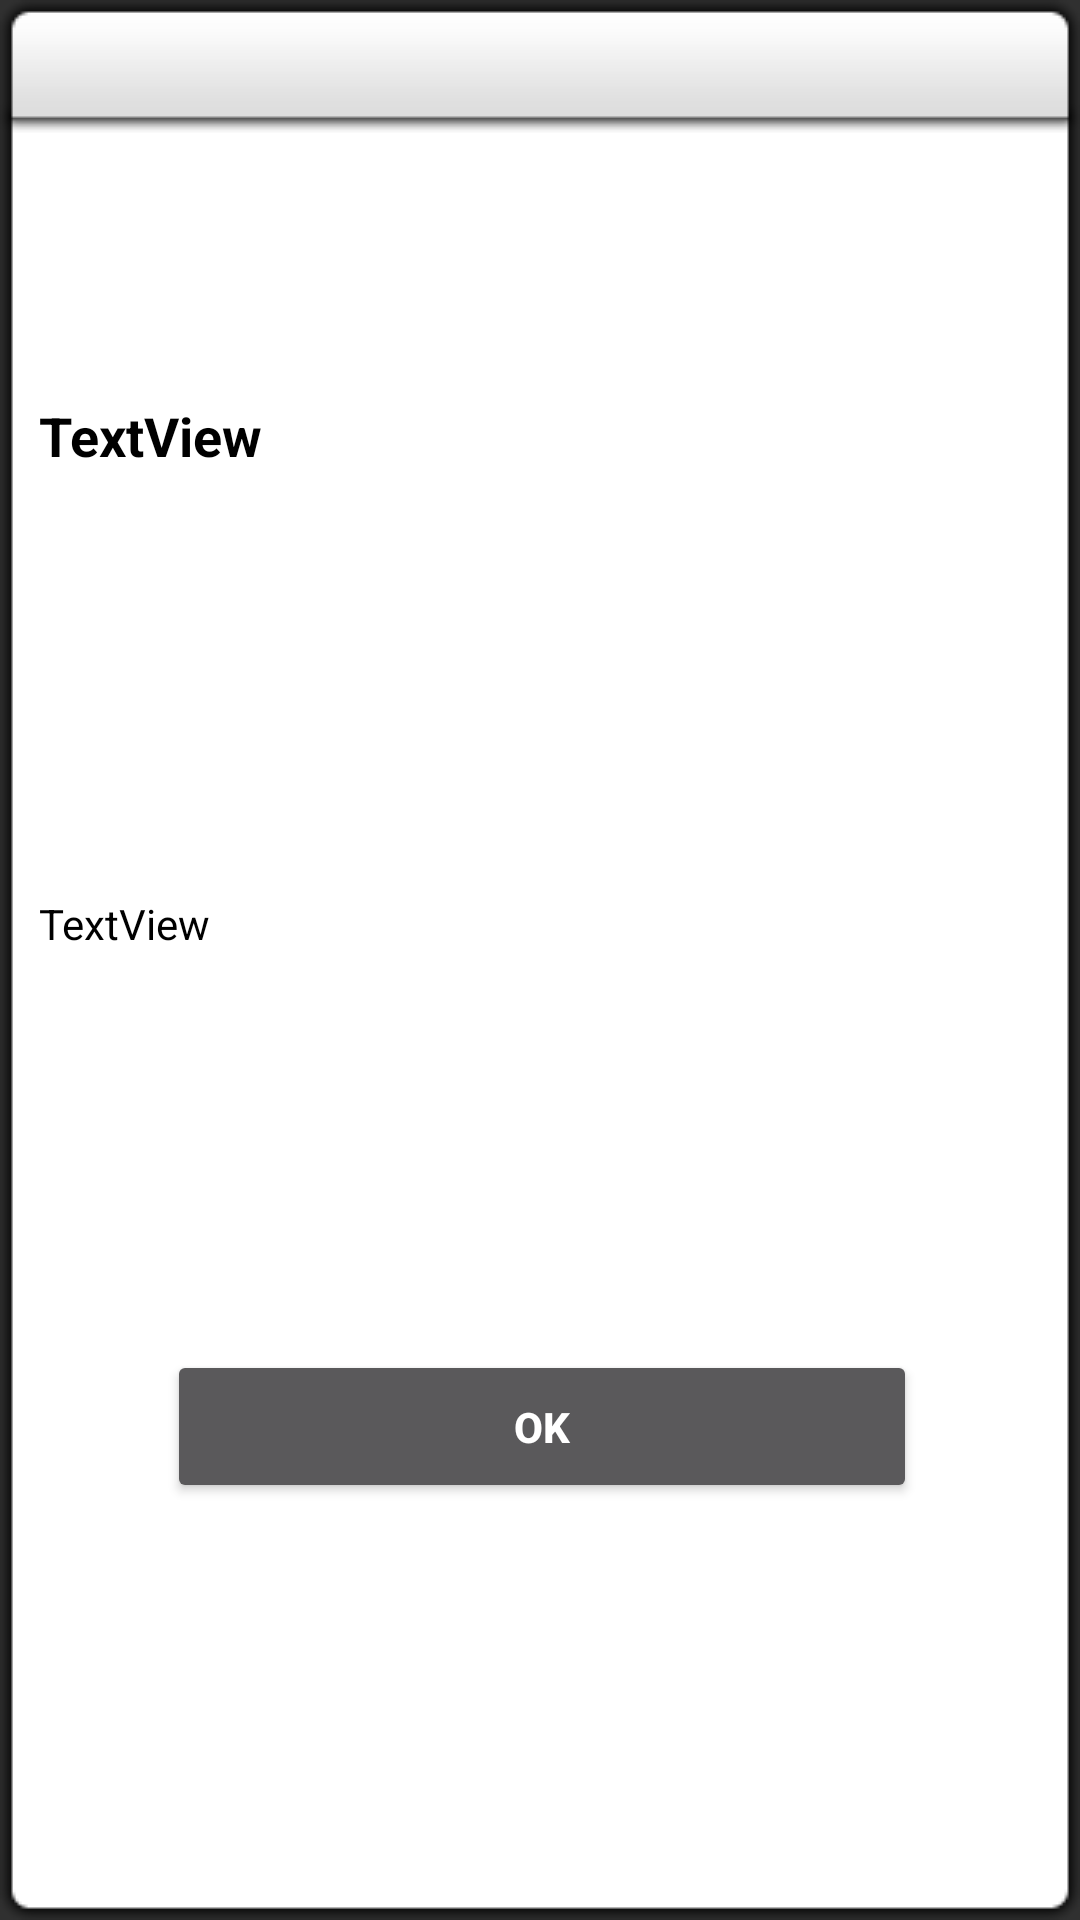

The Android layout XML behind this screen, and the referenced resources:
<!-- AndroidManifest.xml: application theme Theme.AppCompat.NoActionBar -->
<!-- res/layout/message_dialog.xml -->
<?xml version="1.0" encoding="utf-8"?>
<androidx.constraintlayout.widget.ConstraintLayout xmlns:android="http://schemas.android.com/apk/res/android"
    xmlns:app="http://schemas.android.com/apk/res-auto"
    xmlns:tools="http://schemas.android.com/tools"
    android:id="@+id/mainBackground"
    android:layout_width="wrap_content"
    android:layout_height="wrap_content"
    android:background="@drawable/errordlg"
    android:gravity="bottom|center_horizontal">

    <TextView
        android:id="@+id/tv_title"
        android:layout_width="0dp"
        android:layout_height="wrap_content"
        android:layout_marginStart="8dp"
        android:layout_marginTop="4dp"
        android:layout_marginEnd="8dp"
        android:layout_marginBottom="8dp"
        android:text="TextView"
        android:textColor="#ff000000"
        android:textSize="18sp"
        android:textStyle="bold"
        app:layout_constraintBottom_toTopOf="@+id/tv_message"
        app:layout_constraintEnd_toEndOf="parent"
        app:layout_constraintStart_toStartOf="parent"
        app:layout_constraintTop_toTopOf="parent" />

    <TextView
        android:id="@+id/tv_message"
        android:layout_width="0dp"
        android:layout_height="wrap_content"
        android:layout_marginStart="8dp"
        android:layout_marginTop="8dp"
        android:layout_marginEnd="8dp"
        android:text="TextView"
        android:textColor="#ff000000"
        app:layout_constraintBottom_toTopOf="@+id/button_ok"
        app:layout_constraintEnd_toEndOf="parent"
        app:layout_constraintStart_toStartOf="parent"
        app:layout_constraintTop_toBottomOf="@+id/tv_title" />

    <Button
        android:id="@+id/button_ok"
        android:layout_width="250dp"
        android:layout_height="wrap_content"
        android:layout_marginTop="8dp"
        android:layout_marginBottom="8dp"
        android:fontFamily="sans-serif-medium"
        android:padding="16dp"
        android:paddingTop="16dp"
        android:paddingBottom="16dp"
        android:text="@string/dialog_ok"
        android:textSize="14sp"
        android:textStyle="bold"
        app:layout_constraintBottom_toBottomOf="parent"
        app:layout_constraintEnd_toEndOf="parent"
        app:layout_constraintStart_toStartOf="parent"
        app:layout_constraintTop_toBottomOf="@+id/tv_message" />

</androidx.constraintlayout.widget.ConstraintLayout>
<!-- resources referenced by this layout -->
<resources>
  <string name="dialog_ok">Ok</string>
</resources>
